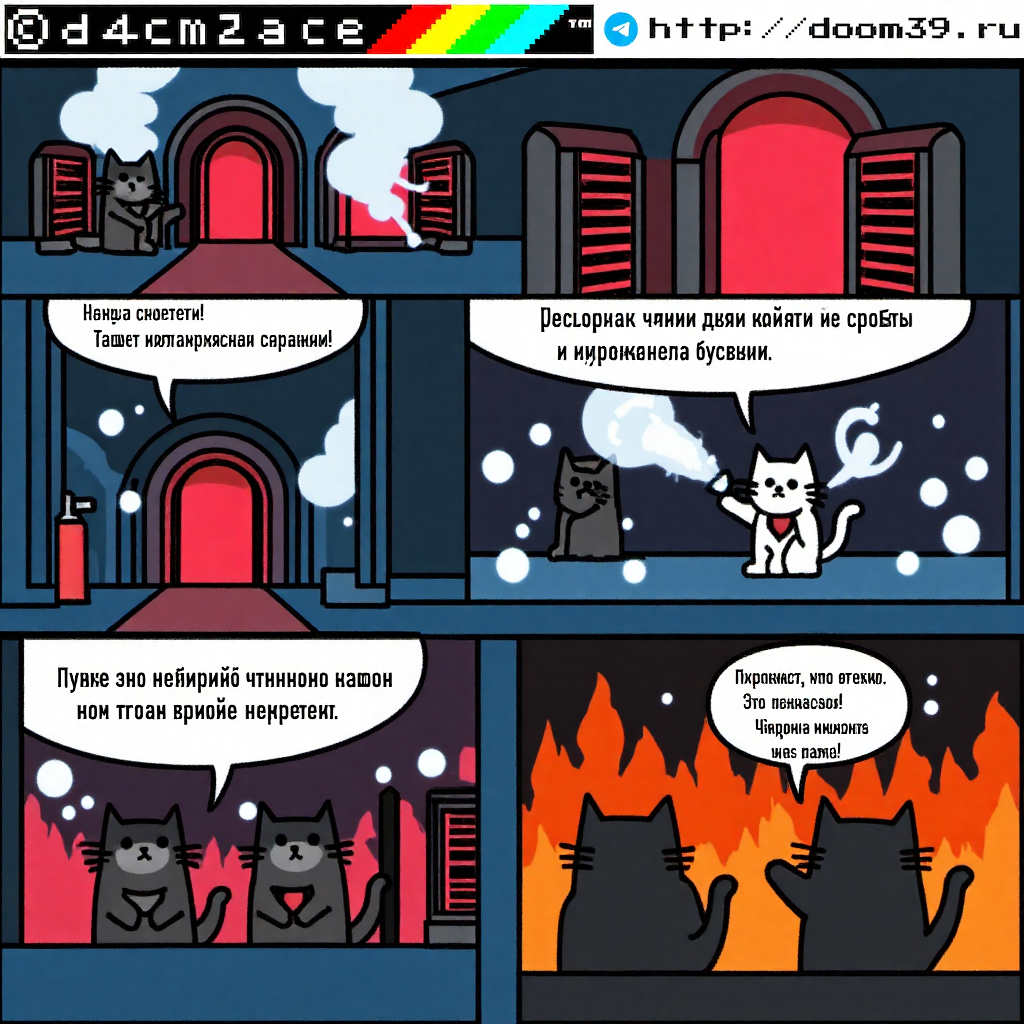
Generation parameters embedded in this image by ComfyUI (PNG 'prompt' text chunk: the API-format workflow graph, JSON):
{"8":{"inputs":{"samples":["40",0],"vae":["10",0]},"class_type":"VAEDecode","_meta":{"title":"Декодировать VAE"}},"10":{"inputs":{"vae_name":"ae.safetensors"},"class_type":"VAELoader","_meta":{"title":"Загрузить VAE"}},"11":{"inputs":{"clip_name1":"t5xxl_fp16.safetensors","clip_name2":"clip_l.safetensors","type":"flux","device":"default"},"class_type":"DualCLIPLoader","_meta":{"title":"Двойной загрузчик CLIP"}},"17":{"inputs":{"scheduler":"beta","steps":25,"denoise":1.0,"model":["50",0]},"class_type":"BasicScheduler","_meta":{"title":"Основной scheduler"}},"38":{"inputs":{"model":["50",0],"conditioning":["42",0]},"class_type":"BasicGuider","_meta":{"title":"Основной гид"}},"39":{"inputs":{"filename_prefix":"ComfyUI","images":["8",0]},"class_type":"SaveImage","_meta":{"title":"Сохранить изображение"}},"40":{"inputs":{"noise":["45",0],"guider":["38",0],"sampler":["47",0],"sigmas":["17",0],"latent_image":["44",0]},"class_type":"SamplerCustomAdvanced","_meta":{"title":"Пользовательский сэмплер (Расширенный)"}},"42":{"inputs":{"guidance":3.5,"conditioning":["43",0]},"class_type":"FluxGuidance","_meta":{"title":"Направление Flux"}},"43":{"inputs":{"text":"d4cmc2 comic A four-panel cyberpunk comic showing cats in a futuristic server room trying to extinguish burning servers: in the first panel, the cats notice smoke rising from glowing server racks; in the second, they panic—one types frantically, another blows on the flames, and a third drags a fire extinguisher; in the third, chaos erupts as foam sprays everywhere and alarms flash red; in the final panel, the fire is out, the cats sit among smoky servers, one gives a proud thumbs-up while another wears a “Server Hero” badge — vibrant lighting, neon colors, cinematic composition, humorous and cute sci-fi tone.","clip":["50",1]},"class_type":"CLIPTextEncode","_meta":{"title":"Кодирование текста CLIP (Запрос)"}},"44":{"inputs":{"width":1024,"height":1024,"batch_size":1},"class_type":"EmptySD3LatentImage","_meta":{"title":"Пустой SD3LatentImage"}},"45":{"inputs":{"noise_seed":325458133539511},"class_type":"RandomNoise","_meta":{"title":"Случайный шум"}},"47":{"inputs":{"sampler_name":"dpm_adaptive"},"class_type":"KSamplerSelect","_meta":{"title":"Выбор KSampler"}},"48":{"inputs":{"unet_name":"flux1-dev.safetensors","weight_dtype":"default"},"class_type":"UNETLoader","_meta":{"title":"Загрузить модель диффузии"}},"50":{"inputs":{"lora_name":"d4cmc2-comic-000009.safetensors","strength_model":1.0,"strength_clip":1.0,"model":["48",0],"clip":["11",0]},"class_type":"LoraLoader","_meta":{"title":"Загрузить LoRA"}}}